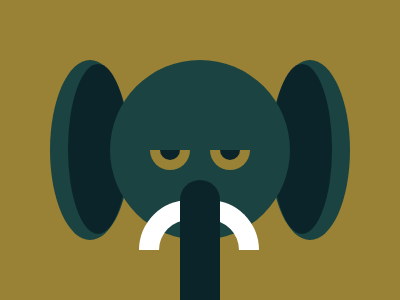

Recreate this image using only HTML and CSS.

<div class="left-ear">
  <div class="exterior"></div>
  <div class="interior"></div>
</div>

<div class="right-ear">
  <div class="exterior"></div>
  <div class="interior"></div>
</div>

<div class="head"></div>

<div class="tusks"></div>
<div class="horn"></div>
<div class="left-eye">
	<div class="eye"></div>
  	<div class="iris"></div>
</div>
<div class="right-eye">
	<div class="eye"></div>
  	<div class="iris"></div>
</div>


<style>
  
  body {
    background: #998235;
  }
  
  .head {
    width: 180px;
    height: 180px;
    background: #1A4341;
    position: absolute;
    top: 60;
    left: 110;
    border-radius: 50%;
  }
  
  .left-ear .exterior {
    width: 80px;
    height: 180px;
    background: #1A4341;
    position: absolute;
    top: 60;
    left: 50;
    border-radius: 50%;
  }
  
  .left-ear .interior {
    width: 60px;
    height: 170px;
    background: #0B2429;
    position: absolute;
    top: 64;
    left: 68;
    border-radius: 50%;
  }
  
  .right-ear .exterior {
    width: 80px;
    height: 180px;
    background: #1A4341;
    position: absolute;
    top: 60;
    left: 270;
    border-radius: 50%;
  }
  
  .right-ear .interior {
    width: 60px;
    height: 170px;
    background: #0B2429;
    position: absolute;
    top: 64;
    left: 272;
    border-radius: 50%;
  }
  
  .horn {
    width: 40;
    height: 120;
    position: absolute;
    bottom: 0;
    left: 180;
    background: #0B2429;
    border-top-left-radius: 110px;
    border-top-right-radius: 110px;
  }
  
  .left-eye .eye {
    background: #998235;
    width: 40;
    height: 20;
    position: absolute;
    border-bottom-left-radius: 110px;
    border-bottom-right-radius: 110px;
    top: 150;
    left: 150;
    
  }
  
  .right-eye .eye {
    background: #998235;
    width: 40;
    height: 20;
    position: absolute;
    border-bottom-left-radius: 110px;
    border-bottom-right-radius: 110px;
    top: 150;
    left: 210;
    
  }
  
  .left-eye .iris {
    background: #0B2429;
    width: 20;
    height: 10;
    position: absolute;
    border-bottom-left-radius: 110px;
    border-bottom-right-radius: 110px;
    top: 150;
    left: 160;
  }
  
  .right-eye .iris {
    background: #0B2429;
    width: 20;
    height: 10;
    position: absolute;
    border-bottom-left-radius: 110px;
    border-bottom-right-radius: 110px;
    top: 150;
    left: 220;
  }
  
  .tusks {
    background: transparent;
    width: 80;
    height: 30;
    border-top-left-radius: 110px;
    border-top-right-radius: 110px;
    border-right: 20px solid white;
    border-left: 20px solid white;
    border-top: 20px solid white;
    position: absolute;
    bottom: 50;
    left: 139;
    
    
  }
</style>
